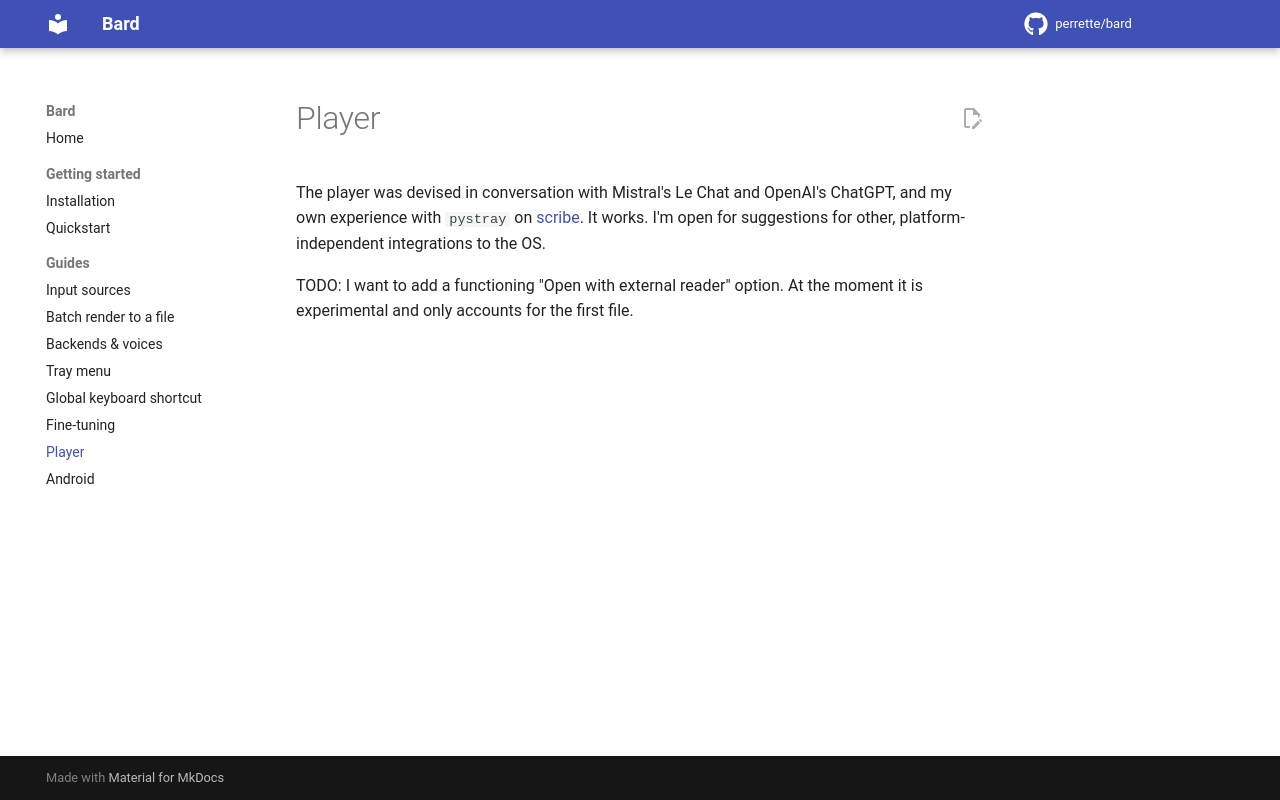

repository: perrette/bard · page: player/index.html · generator: mkdocs

# Player

The player was devised in conversation with Mistral's Le Chat and OpenAI's
ChatGPT, and my own experience with `pystray` on
[scribe](https://github.com/perrette/scribe). It works. I'm open for suggestions
for other, platform-independent integrations to the OS.

TODO: I want to add a functioning "Open with external reader" option. At the
moment it is experimental and only accounts for the first file.
